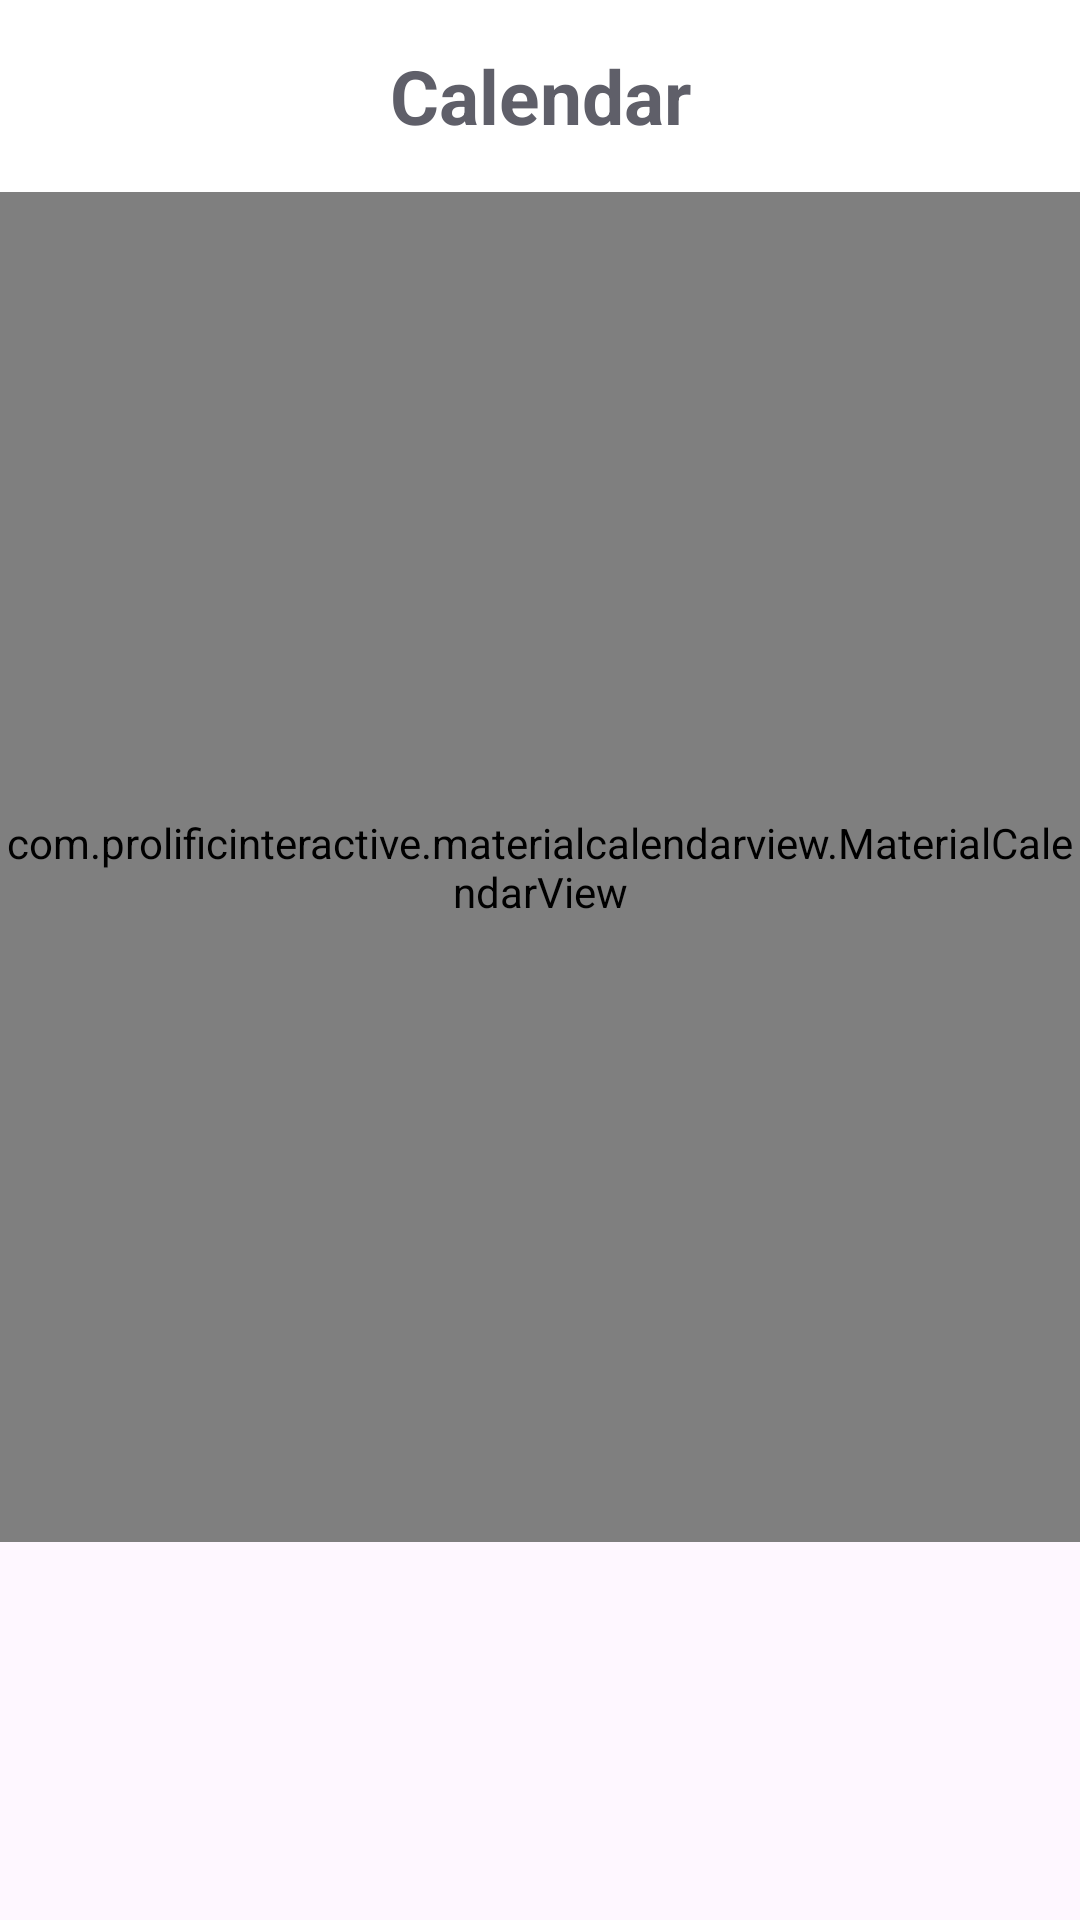

Write the Android layout XML for this screen, with the resource values it uses.
<!-- AndroidManifest.xml: application theme Theme.DPTermProject -->
<!-- res/layout/activity_main.xml -->
<?xml version="1.0" encoding="utf-8"?>
<androidx.constraintlayout.widget.ConstraintLayout xmlns:android="http://schemas.android.com/apk/res/android"
    xmlns:app="http://schemas.android.com/apk/res-auto"
    xmlns:tools="http://schemas.android.com/tools"
    android:layout_width="match_parent"
    android:layout_height="match_parent"
    tools:context=".MainActivity">

    <androidx.appcompat.widget.Toolbar
        android:id="@+id/toolbar"
        android:layout_width="match_parent"
        android:layout_height="wrap_content"
        android:background="@color/white"
        android:minHeight="?attr/actionBarSize"
        app:contentInsetStart="0dp"
        app:layout_constraintEnd_toEndOf="parent"
        app:layout_constraintStart_toStartOf="parent"
        app:layout_constraintTop_toTopOf="parent">

        <TextView
            android:layout_width="wrap_content"
            android:layout_height="wrap_content"
            android:layout_gravity="center"
            android:text="Calendar"
            android:textColor="@color/grey_01"
            android:textSize="25sp"
            android:textStyle="bold" />

    </androidx.appcompat.widget.Toolbar>

    <com.prolificinteractive.materialcalendarview.MaterialCalendarView
        xmlns:app="http://schemas.android.com/apk/res-auto"
        android:id="@+id/calendarView"
        app:layout_constraintTop_toBottomOf="@id/toolbar"
        app:layout_constraintStart_toStartOf="parent"
        app:layout_constraintEnd_toEndOf="parent"
        android:layout_width="0dp"
        android:layout_height="450dp"
        app:mcv_showOtherDates="all"
        app:mcv_selectionColor="@color/blue_01"
        />


</androidx.constraintlayout.widget.ConstraintLayout>
<!-- resources referenced by this layout -->
<resources>
  <color name="blue_01">#FF789CCE</color>
  <color name="grey_01">#FF5f5f69</color>
  <color name="white">#FFFFFFFF</color>
  <style name="Theme.DPTermProject" parent="Base.Theme.DPTermProject" />
  <style name="Base.Theme.DPTermProject" parent="Theme.Material3.DayNight.NoActionBar">
          
          
      </style>
</resources>
